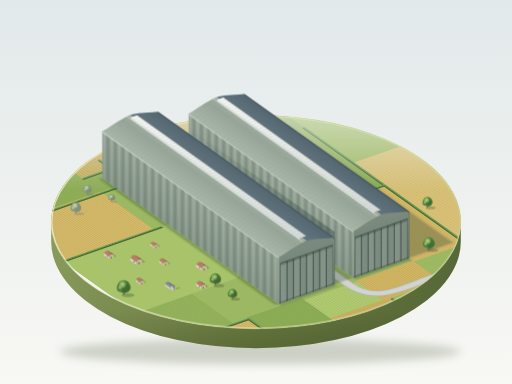
t = 0.00 s
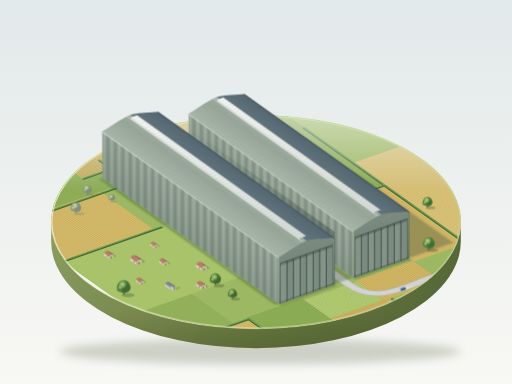
t = 1.75 s
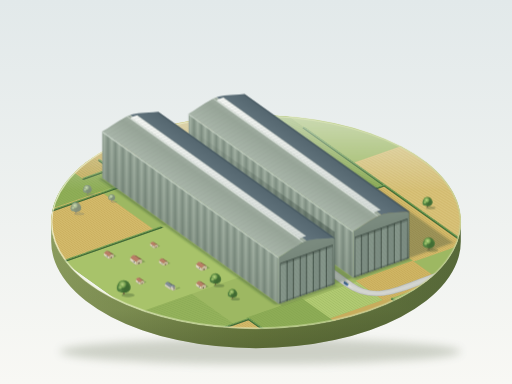
t = 3.50 s
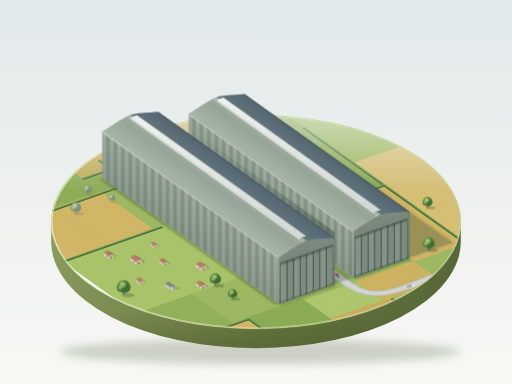
t = 5.00 s
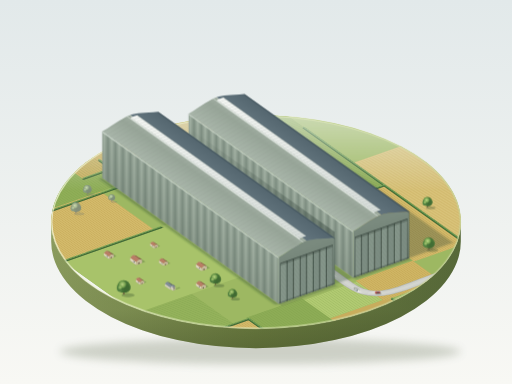
t = 6.60 s
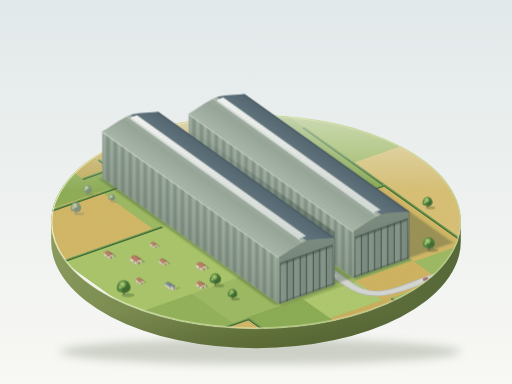
t = 8.45 s

The animated SVG that drew these frames (rendered in a browser with its animation timeline set to each time). Animation: 6 SMIL elements (animate=3,animateMotion=3); one cycle of 10.00 s, repeats indefinitely.

<svg xmlns="http://www.w3.org/2000/svg" xmlns:xlink="http://www.w3.org/1999/xlink" viewBox="0 0 1200 900" width="1200" height="900">
<defs>
  <linearGradient id="gBg" x1="0" y1="0" x2="0" y2="1">
    <stop offset="0" stop-color="#e2e9ea"/>
    <stop offset="1" stop-color="#f8f8f4"/>
  </linearGradient>
  <linearGradient id="gSide" gradientUnits="userSpaceOnUse" x1="120" y1="0" x2="1080" y2="0">
    <stop offset="0" stop-color="#8c9d5f"/>
    <stop offset=".5" stop-color="#6f8043"/>
    <stop offset="1" stop-color="#586a3a"/>
  </linearGradient>
  <linearGradient id="gSideShade" x1="0" y1="0" x2="0" y2="1">
    <stop offset="0" stop-color="#2a3516" stop-opacity="0"/>
    <stop offset=".7" stop-color="#2a3516" stop-opacity=".08"/>
    <stop offset="1" stop-color="#2a3516" stop-opacity=".3"/>
  </linearGradient>
  <linearGradient id="gRim" gradientUnits="userSpaceOnUse" x1="150" y1="300" x2="1050" y2="740">
    <stop offset="0" stop-color="#f6f9df"/>
    <stop offset=".6" stop-color="#dfe7b9"/>
    <stop offset="1" stop-color="#c3cf94"/>
  </linearGradient>
  <linearGradient id="gHaze" x1="0" y1="0" x2="0" y2="1">
    <stop offset="0" stop-color="#eef3ee" stop-opacity=".62"/>
    <stop offset="1" stop-color="#eef3ee" stop-opacity="0"/>
  </linearGradient>
  <linearGradient id="gLeftWall" gradientUnits="userSpaceOnUse" x1="0" y1="136.7" x2="0" y2="245.8" gradientTransform="matrix(1 0.714 0 1 0 0)">
    <stop offset="0" stop-color="#9eac9f"/>
    <stop offset="1" stop-color="#889689"/>
  </linearGradient>
  <linearGradient id="gEnd" gradientUnits="userSpaceOnUse" x1="0" y1="832.1" x2="0" y2="941.2" gradientTransform="matrix(1 -0.351 0 1 0 0)">
    <stop offset="0" stop-color="#7a8a7e"/>
    <stop offset="1" stop-color="#65756a"/>
  </linearGradient>
  <linearGradient id="gRoofL" gradientUnits="userSpaceOnUse" x1="653" y1="602.9" x2="693.4" y2="546.3">
    <stop offset="0" stop-color="#a9b6aa"/>
    <stop offset=".7" stop-color="#97a598"/>
    <stop offset="1" stop-color="#a3b0a4"/>
  </linearGradient>
  <linearGradient id="gRoofR" gradientUnits="userSpaceOnUse" x1="718.5" y1="564.3" x2="744.1" y2="528.5">
    <stop offset="0" stop-color="#63757e"/>
    <stop offset="1" stop-color="#54666f"/>
  </linearGradient>
  <linearGradient id="gSky" x1="0" y1="0" x2="0" y2="1">
    <stop offset="0" stop-color="#f4f6f3"/>
    <stop offset="1" stop-color="#d6dcd9"/>
  </linearGradient>
  <linearGradient id="gAO" x1="0" y1="0" x2="0" y2="1">
    <stop offset="0" stop-color="#1f3029" stop-opacity="0"/>
    <stop offset="1" stop-color="#1f3029" stop-opacity=".38"/>
  </linearGradient>
  <linearGradient id="gTrail" gradientUnits="userSpaceOnUse" x1="-26" y1="0" x2="-6" y2="0">
    <stop offset="0" stop-color="#f2f2ec" stop-opacity="0"/>
    <stop offset="1" stop-color="#f2f2ec" stop-opacity=".55"/>
  </linearGradient>
  <radialGradient id="gLeaf" cx=".5" cy=".5" r=".5">
    <stop offset="0" stop-color="#c8e08e" stop-opacity=".95"/>
    <stop offset=".6" stop-color="#8bb75d" stop-opacity=".8"/>
    <stop offset="1" stop-color="#5f8e44" stop-opacity="0"/>
  </radialGradient>

  <filter id="soft" filterUnits="userSpaceOnUse" x="-400" y="-400" width="1500" height="1500"><feGaussianBlur stdDeviation="3"/></filter>
  <filter id="blur10" x="-10%" y="-100%" width="120%" height="300%"><feGaussianBlur stdDeviation="10"/></filter>
  <filter id="far" x="-30%" y="-30%" width="160%" height="160%">
    <feColorMatrix type="saturate" values=".65"/>
    <feComponentTransfer><feFuncR type="linear" slope=".86" intercept=".14"/><feFuncG type="linear" slope=".86" intercept=".14"/><feFuncB type="linear" slope=".86" intercept=".14"/></feComponentTransfer>
    <feGaussianBlur stdDeviation=".7"/>
  </filter>
  <filter id="near" x="-10%" y="-10%" width="120%" height="120%">
    <feComponentTransfer><feFuncR type="linear" slope=".93"/><feFuncG type="linear" slope=".93"/><feFuncB type="linear" slope=".93"/></feComponentTransfer>
  </filter>

  <clipPath id="topClip"><ellipse cx="600" cy="520" rx="480" ry="250"/></clipPath>
  <clipPath id="carClip"><rect x="784" y="0" width="420" height="900"/></clipPath>

  <pattern id="ribs" patternUnits="userSpaceOnUse" width="3.6" height="40" patternTransform="matrix(-0.574 -0.41 0 -0.866 653 712)">
    <rect x="0" y="0" width="1.5" height="40" fill="#4f6154" opacity=".55"/>
    <rect x="1.5" y="0" width="1" height="40" fill="#bac7bb" opacity=".45"/>
  </pattern>
  <pattern id="doorLines" patternUnits="userSpaceOnUse" width="30" height="3.4" patternTransform="matrix(0.819 -0.287 0 -0.866 653 712)">
    <rect x="0" y="0" width="30" height=".7" fill="#3f4e45" opacity=".38"/>
    <rect x="0" y=".7" width="30" height=".6" fill="#b2c0b4" opacity=".3"/>
  </pattern>
  <pattern id="seams" patternUnits="userSpaceOnUse" width="14" height="100" patternTransform="matrix(-0.574 -0.41 0.786 -0.463 653 602.9)">
    <rect x="0" y="0" width=".8" height="100" fill="#5e6f62" opacity=".35"/>
    <rect x=".8" y="0" width=".5" height="100" fill="#bac6bb" opacity=".4"/>
  </pattern>
  <pattern id="mullion" patternUnits="userSpaceOnUse" width="40" height="12" patternTransform="matrix(0.819 -0.287 -0.574 -0.41 653 712)">
    <rect x="0" y="0" width="40" height="1" fill="#8e9a94" opacity=".55"/>
  </pattern>
  <pattern id="rowsY" patternUnits="userSpaceOnUse" width="6" height="30">
    <rect width="1.6" height="30" fill="#b99a45" opacity=".45"/>
  </pattern>
  <pattern id="rowsG" patternUnits="userSpaceOnUse" width="7" height="30">
    <rect width="1.4" height="30" fill="#6f9340" opacity=".32"/>
  </pattern>
  <pattern id="rowsGx" patternUnits="userSpaceOnUse" width="7" height="30" patternTransform="rotate(90)">
    <rect width="1.4" height="30" fill="#6f9340" opacity=".3"/>
  </pattern>
  <pattern id="rowsYx" patternUnits="userSpaceOnUse" width="6" height="30" patternTransform="rotate(90)">
    <rect width="1.6" height="30" fill="#b99a45" opacity=".4"/>
  </pattern>

  <g id="endWall">
    <path d="M653,712 L784,666.1 L784,557 C751.3,559.8 733.3,559.2 718.5,564.3 C703.8,569.5 685.8,582.7 653,602.9 Z" fill="url(#gEnd)"/>
    <polygon points="657.1,710.6 779.9,667.5 779.9,574 657.1,617.1" fill="#35423a"/>
    <polygon points="657.7,710.4 671.9,705.4 671.9,611.9 657.7,616.9" fill="#86968b"/>
    <polygon points="673,705 687.2,700 687.2,606.5 673,611.5" fill="#7d8d83"/>
    <polygon points="688.4,699.6 702.6,694.6 702.6,601.1 688.4,606.1" fill="#86968b"/>
    <polygon points="703.7,694.2 718,689.2 718,595.7 703.7,600.7" fill="#7d8d83"/>
    <polygon points="719.1,688.8 733.3,683.9 733.3,590.4 719.1,595.3" fill="#86968b"/>
    <polygon points="734.5,683.5 748.7,678.5 748.7,585 734.5,590" fill="#7d8d83"/>
    <polygon points="749.8,678.1 764,673.1 764,579.6 749.8,584.6" fill="#86968b"/>
    <polygon points="765.2,672.7 779.4,667.7 779.4,574.2 765.2,579.2" fill="#7d8d83"/>
    <polygon points="657.1,710.6 779.9,667.5 779.9,574 657.1,617.1" fill="url(#doorLines)"/>
    <path d="M672.45,705.2 V611.7 M687.8,699.8 V606.3 M703.2,694.4 V600.9 M718.5,689 V595.5 M733.9,683.7 V590.2 M749.2,678.3 V584.8 M764.6,672.9 V579.4" stroke="#2f3b34" stroke-width="1.3" opacity=".8" fill="none"/>
    <polygon points="657.1,617.1 779.9,574 779.9,579.5 657.1,622.6" fill="#1f2d25" opacity=".24"/>
    <path d="M657.1,617.1 L779.9,574" stroke="#3d4a42" stroke-width="1.3" fill="none"/>
    <polygon points="653,712 784,666.1 784,662.8 653,708.7" fill="#2c3d34" opacity=".34"/>
    <path d="M653,712 V602.9" stroke="#bac6bb" stroke-width="1.2" fill="none" opacity=".9"/>
    <path d="M784,666.1 V557" stroke="#44564d" stroke-width="1.4" fill="none" opacity=".6"/>
  </g>

  <g id="hedgePaths" fill="none">
    <path d="M-100,-250 L-100,-20 L-300,-20"/>
    <path d="M230,-250 L230,-135"/>
    <path d="M430,-250 L430,-125"/>
    <path d="M520,-80 L520,640"/>
    <path d="M-300,450 L-20,450"/>
    <path d="M-300,660 L40,660 L40,790"/>
    <path d="M-40,740 L460,740"/>
    <path d="M373,310 L520,310"/>
  </g>

  <g id="tree">
    <ellipse cx="9" cy="1.5" rx="14" ry="4.2" fill="#2f4a2a" opacity=".3"/>
    <rect x="-1.3" y="-9" width="2.6" height="9" fill="#6a4e38"/>
    <circle cx="0" cy="-17" r="13.5" fill="#4a7739"/>
    <circle cx="-6.5" cy="-14" r="8.5" fill="#558443"/>
    <circle cx="6.5" cy="-15" r="8" fill="#4a7739"/>
    <circle cx="4" cy="-12" r="9" fill="#37612f" opacity=".4"/>
    <circle cx="-3" cy="-21.5" r="10" fill="url(#gLeaf)"/>
    <circle cx="-8" cy="-15" r="5.5" fill="url(#gLeaf)" opacity=".8"/>
  </g>

  <g id="cottage">
    <polygon points="11.5,-4 18,-6.3 6.5,-14.5 0,-12.2" fill="#2f4a2a" opacity=".28"/>
    <polygon points="0,0 -11.5,-8.2 -11.5,-14.3 0,-6.1" fill="#e8dfca"/>
    <polygon points="-2.9,-4.2 -5.2,-5.9 -5.2,-8.2 -2.9,-6.6" fill="#55646a"/>
    <polygon points="0,0 11.5,-4 11.5,-10.1 5.7,-11.5 0,-6.1" fill="#cdbfa1"/>
    <polygon points="4.1,-1.4 6.6,-2.3 6.6,-5.3 4.1,-4.4" fill="#5b4a3a"/>
    <polygon points="0,-6.1 5.7,-11.5 -5.8,-19.7 -11.5,-14.3" fill="#c0806a"/>
    <polygon points="5.7,-11.5 11.5,-10.1 0,-18.3 -5.8,-19.7" fill="#8e5646"/>
    <path d="M5.7,-11.5 L-5.8,-19.7" stroke="#e3ab94" stroke-width=".7" fill="none"/>
    <path d="M0,0 L-11.5,-8.2" stroke="#8a8068" stroke-width=".8" opacity=".5" fill="none"/>
  </g>

  <g id="church">
    <polygon points="11.8,0.1 24,-4 20,-6.5 9.8,-1.5" fill="#2f4a2a" opacity=".28"/>
    <polygon points="9.8,-3.4 14.7,-5.1 2.1,-14.2 -2.8,-12.5" fill="#2f4a2a" opacity=".28"/>
    <polygon points="0,0 -12.6,-9 -12.6,-14.2 0,-5.2" fill="#dad4c6"/>
    <polygon points="0,0 9.8,-3.4 9.8,-8.6 4.9,-9.5 0,-5.2" fill="#bdb5a3"/>
    <polygon points="0,-5.2 4.9,-9.5 -7.7,-18.5 -12.6,-14.2" fill="#8590a0"/>
    <polygon points="4.9,-9.5 9.8,-8.6 -2.8,-17.7 -7.7,-18.5" fill="#5f6975"/>
    <polygon points="6.1,2.2 11.8,0.1 11.8,-7.7 6.1,-5.6" fill="#c9c1ae"/>
    <polygon points="6.1,2.2 2.1,-0.7 2.1,-8.5 6.1,-5.6" fill="#e0dacb"/>
    <polygon points="7.9,0.6 9.2,0.2 9.2,-1.6 7.9,-1.2" fill="#4d4034"/>
    <polygon points="7.5,-2.2 9.5,-2.9 9.5,-5.2 7.5,-4.5" fill="#3f4650"/>
    <polygon points="6.1,-5.6 11.8,-7.7 6.9,-12.4" fill="#76808d"/>
    <polygon points="6.1,-5.6 2.1,-8.5 6.9,-12.4" fill="#9aa4b0"/>
    <polygon points="11.8,-7.7 7.8,-10.5 6.9,-12.4" fill="#4f5864"/>
  </g>

  <g id="carShape">
    <ellipse cx="1.5" cy="2.8" rx="7.5" ry="2.8" fill="#2b3a2a" opacity=".3"/>
    <path d="M-6,-2.6 L-26,-0.8 L-26,0.8 L-6,2.6 Z" fill="url(#gTrail)"/>
    <rect x="-6" y="-2.7" width="12" height="5.4" rx="1.8" fill="currentColor"/>
    <rect x="-2.6" y="-2.2" width="5.2" height="4.4" rx="1" fill="#3a4a55"/>
    <rect x="-1.6" y="-1.6" width="3.2" height="3.2" rx=".8" fill="currentColor" opacity=".85"/>
    <rect x="-6" y="-2.7" width="12" height="1" rx=".5" fill="#ffffff" opacity=".35"/>
    <rect x="3.6" y="-1.6" width="2.4" height="3.2" rx=".6" fill="#2d3b45" opacity=".6"/>
  </g>
</defs>

<rect width="1200" height="900" fill="url(#gBg)"/>

<ellipse cx="610" cy="824" rx="470" ry="30" fill="#6f7a62" opacity=".3" filter="url(#blur10)"/>

<path d="M120,520 A480,250 0 0 0 1080,520 L1080,566 A480,250 0 0 1 120,566 Z" fill="url(#gSide)"/>
<path d="M120,520 A480,250 0 0 0 1080,520 L1080,566 A480,250 0 0 1 120,566 Z" fill="url(#gSideShade)"/>

<g clip-path="url(#topClip)">
  <g transform="matrix(0.819 -0.287 -0.574 -0.41 653 712)">
    <rect x="-300" y="-250" width="1000" height="1150" fill="#9db862"/>
    <rect x="-300" y="-250" width="200" height="235" fill="#d2b96a"/>
    <rect x="-100" y="-250" width="160" height="115" fill="#aac56d"/>
    <rect x="-100" y="-135" width="160" height="125" fill="#8dac56"/>
    <rect x="60" y="-250" width="170" height="125" fill="#c8ad5d"/>
    <rect x="230" y="-250" width="200" height="120" fill="#a0bb63"/>
    <rect x="430" y="-250" width="270" height="170" fill="#dac47b"/>
    <rect x="-300" y="-15" width="160" height="170" fill="#94b25b"/>
    <rect x="-300" y="155" width="300" height="300" fill="#a8c36a"/>
    <rect x="-300" y="450" width="260" height="220" fill="#d3ba6b"/>
    <rect x="-300" y="670" width="340" height="230" fill="#8fae57"/>
    <rect x="-40" y="740" width="500" height="160" fill="#c9b060"/>
    <rect x="373" y="-20" width="150" height="330" fill="#d2b96a"/>
    <rect x="373" y="310" width="150" height="430" fill="#8cab55"/>
    <rect x="523" y="-80" width="180" height="520" fill="#d9c37a"/>
    <rect x="60" y="-125" width="150" height="105" fill="#b1ca72"/>
    <rect x="210" y="-130" width="163" height="115" fill="#cfb564"/>
    <rect x="-300" y="-250" width="200" height="235" fill="url(#rowsY)"/>
    <rect x="430" y="-250" width="270" height="170" fill="url(#rowsYx)"/>
    <rect x="-300" y="450" width="260" height="220" fill="url(#rowsY)"/>
    <rect x="-40" y="740" width="500" height="160" fill="url(#rowsYx)"/>
    <rect x="373" y="-20" width="150" height="330" fill="url(#rowsY)"/>
    <rect x="523" y="-80" width="180" height="520" fill="url(#rowsYx)"/>
    <rect x="210" y="-130" width="163" height="115" fill="url(#rowsY)"/>
    <rect x="-100" y="-135" width="160" height="125" fill="url(#rowsG)"/>
    <rect x="-300" y="-15" width="160" height="170" fill="url(#rowsGx)"/>
    <rect x="-300" y="670" width="340" height="230" fill="url(#rowsG)"/>
    <rect x="373" y="310" width="150" height="430" fill="url(#rowsGx)"/>
    <rect x="60" y="-125" width="150" height="105" fill="url(#rowsG)"/>
    <rect x="230" y="-250" width="200" height="120" fill="url(#rowsGx)"/>

    <path d="M440,-104 L360,-105 C270,-107 186.7,-125 186.7,-20 L186.7,790" fill="none" stroke="#b3b6ab" stroke-width="25" stroke-linejoin="round"/>
    <path d="M440,-104 L360,-105 C270,-107 186.7,-125 186.7,-20 L186.7,790" fill="none" stroke="#cdcfca" stroke-width="20" stroke-linejoin="round"/>
    <path d="M440,-104 L360,-105 C270,-107 186.7,-125 186.7,-20 L186.7,790" fill="none" stroke="#dadcd7" stroke-width="9" opacity=".45" stroke-linejoin="round"/>
  </g>

  <g transform="matrix(0.819 -0.287 -0.574 -0.41 653 712)">
    <use href="#hedgePaths" transform="translate(3,0)" stroke="#2f4a2a" stroke-width="5.5" opacity=".3" stroke-linecap="round" stroke-linejoin="round"/>
    <use href="#hedgePaths" stroke="#3f6a37" stroke-width="5" stroke-linecap="round" stroke-linejoin="round"/>
  </g>
  <g transform="translate(0,-2.4)"><g transform="matrix(0.819 -0.287 -0.574 -0.41 653 712)">
    <use href="#hedgePaths" stroke="#5f8f48" stroke-width="4" stroke-dasharray="6 2.5" stroke-linecap="round" stroke-linejoin="round"/>
  </g></g>
  <g transform="translate(0,-3.6)"><g transform="matrix(0.819 -0.287 -0.574 -0.41 653 712)">
    <use href="#hedgePaths" stroke="#8db468" stroke-width="1.8" stroke-dasharray="4 5" stroke-linecap="round" stroke-linejoin="round" opacity=".9"/>
  </g></g>

  <g transform="matrix(0.819 -0.287 -0.574 -0.41 653 712)" filter="url(#soft)">
    <rect x="373.3" y="0" width="126" height="672" fill="#2f4a35" opacity=".32"/>
    <rect x="160" y="0" width="53.3" height="720" fill="#2f4a35" opacity=".3"/>
    <rect x="-9" y="0" width="9" height="720" fill="#2f4a35" opacity=".38"/>
    <rect x="0" y="-9" width="160" height="9" fill="#2f4a35" opacity=".38"/>
    <rect x="213.3" y="-9" width="160" height="9" fill="#2f4a35" opacity=".38"/>
  </g>

  <g filter="url(#far)" opacity=".92">
    <use href="#tree" transform="translate(205,455) scale(.7)"/>
    <use href="#tree" transform="translate(178,500) scale(.85)"/>
    <use href="#tree" transform="translate(262,472) scale(.55)"/>
  </g>

  <rect x="100" y="260" width="1000" height="190" fill="url(#gHaze)"/>
</g>

<ellipse cx="600" cy="520" rx="479" ry="249" fill="none" stroke="url(#gRim)" stroke-width="2.4"/>

<g transform="translate(174.7,-61.2)">
  <polygon points="653,712 267.3,436.5 267.3,327.4 653,602.9" fill="url(#gLeftWall)"/>
  <polygon points="653,712 267.3,436.5 267.3,327.4 653,602.9" fill="url(#ribs)"/>
  <polygon points="653,602.9 267.3,327.4 267.3,330.5 653,606" fill="#cdd8cd" opacity=".85"/>
  <use href="#endWall"/>
  <path d="M718.5,564.3 C733.3,559.2 751.3,559.8 784,557 L398.3,281.5 C365.6,284.3 347.6,283.7 332.8,288.8 Z" fill="url(#gRoofR)"/>
  <path d="M784,557 L398.3,281.5 L398.3,285.1 L784,560.6 Z" fill="#33454d" opacity=".4"/>
  <path d="M653,602.9 C685.8,582.7 703.8,569.5 718.5,564.3 L332.8,288.8 C318.1,294 300.1,307.2 267.3,327.4 Z" fill="url(#gRoofL)"/>
  <path d="M653,602.9 C685.8,582.7 703.8,569.5 718.5,564.3 L332.8,288.8 C318.1,294 300.1,307.2 267.3,327.4 Z" fill="url(#seams)"/>
  <path d="M710.3,567.5 L324.6,292" stroke="#d3ddd4" stroke-width="2" opacity=".75" fill="none"/>
  <polygon points="702.5,558.2 334,294.9 334,298.4 702.5,561.7" fill="#dfe5e0"/>
  <polygon points="702.5,558.2 717.3,553.1 348.8,289.8 334,294.9" fill="url(#gSky)"/>
  <polygon points="702.5,558.2 717.3,553.1 348.8,289.8 334,294.9" fill="url(#mullion)"/>
  <path d="M717.3,553.1 L348.8,289.8" stroke="#9aa59f" stroke-width="1" fill="none"/>
</g>

<polygon points="784,557 442,312.8 442,299 784,543" fill="url(#gAO)"/>

<g>
  <polygon points="653,712 239.7,416.8 239.7,307.7 653,602.9" fill="url(#gLeftWall)"/>
  <polygon points="653,712 239.7,416.8 239.7,307.7 653,602.9" fill="url(#ribs)"/>
  <polygon points="653,602.9 239.7,307.7 239.7,310.8 653,606" fill="#cdd8cd" opacity=".85"/>
  <use href="#endWall"/>
  <path d="M718.5,564.3 C733.3,559.2 751.3,559.8 784,557 L370.7,261.8 C338,264.6 320,264 305.2,269.1 Z" fill="url(#gRoofR)"/>
  <path d="M784,557 L370.7,261.8 L370.7,265.4 L784,560.6 Z" fill="#33454d" opacity=".4"/>
  <path d="M653,602.9 C685.8,582.7 703.8,569.5 718.5,564.3 L305.2,269.1 C290.5,274.3 272.5,287.5 239.7,307.7 Z" fill="url(#gRoofL)"/>
  <path d="M653,602.9 C685.8,582.7 703.8,569.5 718.5,564.3 L305.2,269.1 C290.5,274.3 272.5,287.5 239.7,307.7 Z" fill="url(#seams)"/>
  <path d="M710.3,567.5 L297,272.3" stroke="#d3ddd4" stroke-width="2" opacity=".75" fill="none"/>
  <polygon points="702.5,558.2 306.4,275.2 306.4,278.7 702.5,561.7" fill="#dfe5e0"/>
  <polygon points="702.5,558.2 717.3,553.1 321.2,270.1 306.4,275.2" fill="url(#gSky)"/>
  <polygon points="702.5,558.2 717.3,553.1 321.2,270.1 306.4,275.2" fill="url(#mullion)"/>
  <path d="M717.3,553.1 L321.2,270.1" stroke="#9aa59f" stroke-width="1" fill="none"/>
</g>

<g filter="url(#near)">
  <use href="#cottage" transform="translate(361,582) scale(.8)"/>
  <use href="#cottage" transform="translate(255,607) scale(1)"/>
  <use href="#cottage" transform="translate(319,621) scale(1.2)"/>
  <use href="#cottage" transform="translate(383,623) scale(.9)"/>
  <use href="#cottage" transform="translate(472,635) scale(1.1)"/>
  <use href="#cottage" transform="translate(328,667) scale(.85)"/>
  <use href="#cottage" transform="translate(471,678) scale(1)"/>
  <use href="#church" transform="translate(399,679) scale(1)"/>
  <use href="#tree" transform="translate(290,690) scale(1.1)"/>
  <use href="#tree" transform="translate(505,668) scale(.9)"/>
  <use href="#tree" transform="translate(545,700) scale(.75)"/>
</g>

<use href="#tree" transform="translate(1005,585) scale(.95)"/>
<use href="#tree" transform="translate(1002,486) scale(.8)"/>

<g clip-path="url(#carClip)">
  <g>
    <animateMotion dur="10s" repeatCount="indefinite" rotate="auto" calcMode="spline" keyTimes="0;0.5;1" keyPoints="0;1;1" keySplines="0.4 0 0.6 1;0 0 1 1" path="M1008.1,651.7 C935.5,678.4 877.7,709.7 817.4,666.6 L771.5,633.8"/>
    <animate attributeName="opacity" dur="10s" repeatCount="indefinite" values="0;1;1" keyTimes="0;0.06;1"/>
    <use href="#carShape" color="#3d6fa8" transform="translate(0,-2.6)"/>
  </g>
  <g>
    <animateMotion dur="10s" repeatCount="indefinite" rotate="auto" calcMode="spline" keyTimes="0;0.4;0.92;1" keyPoints="0;0;1;1" keySplines="0 0 1 1;0.4 0 0.6 1;0 0 1 1" path="M771.5,633.8 L817.4,666.6 C877.7,709.7 935.5,678.4 1008.1,651.7"/>
    <animate attributeName="opacity" dur="10s" repeatCount="indefinite" values="1;1;0;0" keyTimes="0;0.82;0.92;1"/>
    <use href="#carShape" color="#b8483f" transform="translate(0,-2.6)"/>
  </g>
  <g>
    <animateMotion dur="10s" repeatCount="indefinite" rotate="auto" calcMode="spline" keyTimes="0;0.35;0.85;1" keyPoints="0;0;1;1" keySplines="0 0 1 1;0.4 0 0.6 1;0 0 1 1" path="M1008.1,651.7 C935.5,678.4 877.7,709.7 817.4,666.6 L771.5,633.8"/>
    <animate attributeName="opacity" dur="10s" repeatCount="indefinite" values="0;0;1;1" keyTimes="0;0.35;0.41;1"/>
    <use href="#carShape" color="#f1f1ec" transform="translate(0,-2.6)"/>
  </g>
</g>
</svg>
